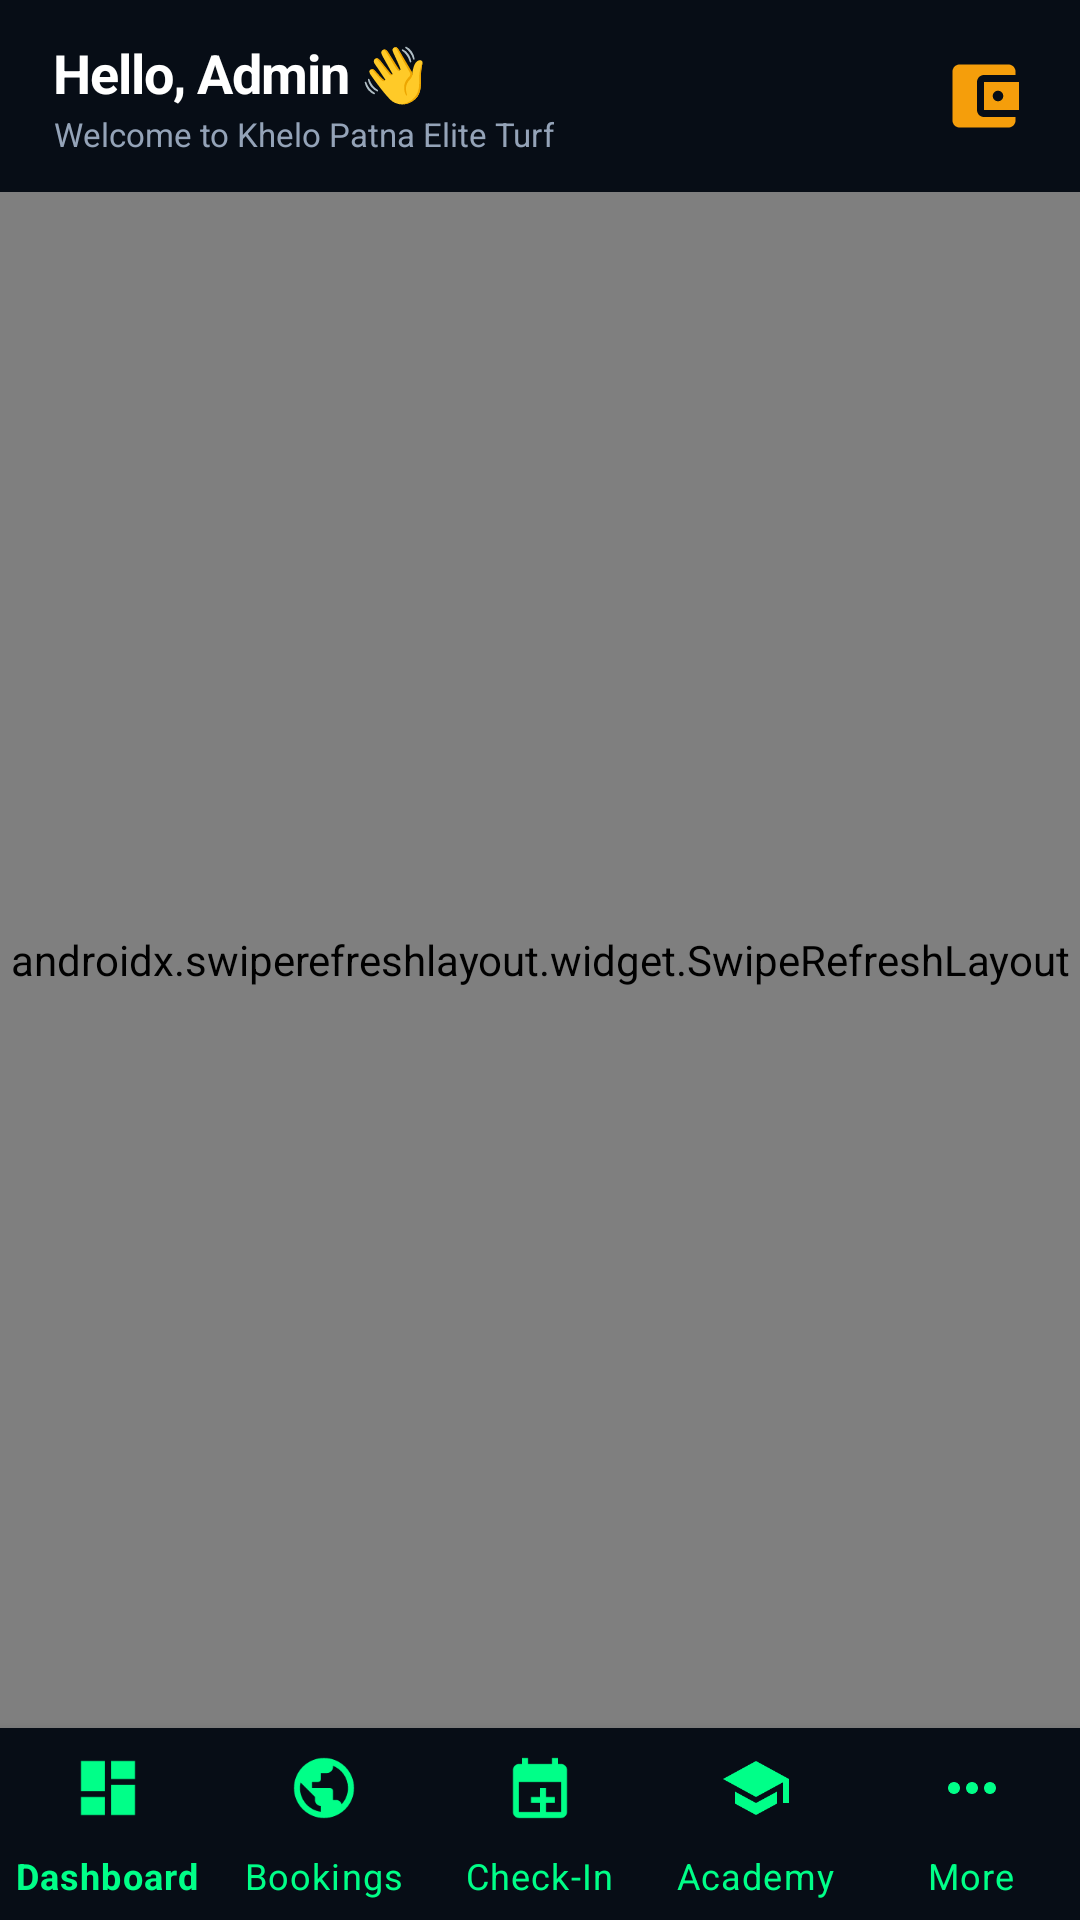

Write the Android layout XML for this screen, with the resource values it uses.
<!-- AndroidManifest.xml: application theme Theme.KheloPatnaAdmin -->
<!-- res/layout/activity_main.xml -->
<?xml version="1.0" encoding="utf-8"?>
<androidx.constraintlayout.widget.ConstraintLayout 
    xmlns:android="http://schemas.android.com/apk/res/android"
    xmlns:app="http://schemas.android.com/apk/res-auto"
    android:layout_width="match_parent"
    android:layout_height="match_parent"
    android:background="#03070C">

    
    <LinearLayout
        android:id="@+id/nativeHeader"
        android:layout_width="0dp"
        android:layout_height="64dp"
        android:orientation="horizontal"
        android:gravity="center_vertical"
        android:background="#070D16"
        android:paddingStart="18dp"
        android:paddingEnd="18dp"
        app:layout_constraintTop_toTopOf="parent"
        app:layout_constraintStart_toStartOf="parent"
        app:layout_constraintEnd_toEndOf="parent">

        <LinearLayout
            android:layout_width="0dp"
            android:layout_height="wrap_content"
            android:layout_weight="1"
            android:orientation="vertical">

            <TextView
                android:layout_width="wrap_content"
                android:layout_height="wrap_content"
                android:text="Hello, Admin 👋"
                android:textColor="@color/white"
                android:textSize="18sp"
                android:textStyle="bold"
                android:letterSpacing="-0.02" />

            <TextView
                android:layout_width="wrap_content"
                android:layout_height="wrap_content"
                android:text="Welcome to Khelo Patna Elite Turf"
                android:textColor="#94A3B8"
                android:textSize="11sp"
                android:layout_marginTop="1dp" />
        </LinearLayout>

        <ImageView
            android:layout_width="28dp"
            android:layout_height="28dp"
            android:src="@drawable/ic_btn_fee"
            android:contentDescription="Notification Bell" />

    </LinearLayout>

    
    <androidx.swiperefreshlayout.widget.SwipeRefreshLayout
        android:id="@+id/swipeRefresh"
        android:layout_width="0dp"
        android:layout_height="0dp"
        app:layout_constraintTop_toBottomOf="@id/nativeHeader"
        app:layout_constraintBottom_toTopOf="@id/bottomNav"
        app:layout_constraintStart_toStartOf="parent"
        app:layout_constraintEnd_toEndOf="parent">

        <androidx.core.widget.NestedScrollView
            android:layout_width="match_parent"
            android:layout_height="match_parent"
            android:fillViewport="true">

            <LinearLayout
                android:id="@+id/nativeListContainer"
                android:layout_width="match_parent"
                android:layout_height="wrap_content"
                android:orientation="vertical"
                android:padding="16dp" />

        </androidx.core.widget.NestedScrollView>

    </androidx.swiperefreshlayout.widget.SwipeRefreshLayout>

    
    <com.google.android.material.bottomnavigation.BottomNavigationView
        android:id="@+id/bottomNav"
        android:layout_width="0dp"
        android:layout_height="64dp"
        android:background="#070D16"
        app:itemIconTint="@color/emerald"
        app:itemTextColor="@color/emerald"
        app:labelVisibilityMode="labeled"
        app:menu="@menu/bottom_nav_menu"
        app:layout_constraintBottom_toBottomOf="parent"
        app:layout_constraintStart_toStartOf="parent"
        app:layout_constraintEnd_toEndOf="parent" />

</androidx.constraintlayout.widget.ConstraintLayout>
<!-- resources referenced by this layout -->
<resources>
  <color name="emerald">#00FF88</color>
  <color name="white">#FFFFFFFF</color>
  <!-- drawable ic_btn_fee (drawable) -->
  <?xml version="1.0" encoding="utf-8"?>
  <vector xmlns:android="http://schemas.android.com/apk/res/android"
      android:width="20dp"
      android:height="20dp"
      android:viewportWidth="24"
      android:viewportHeight="24">
      <path
          android:fillColor="#F59E0B"
          android:pathData="M21,18v1c0,1.1 -0.9,2 -2,2H5c-1.11,0 -2,-0.9 -2,-2V5c0,-1.1 0.89,-2 2,-2h14c1.1,0 2,0.9 2,2v1h-9c-1.11,0 -2,0.9 -2,2v8c0,1.1 0.89,2 2,2h9zm-9,-2h10V8H12v8zm4,-2.5c-0.83,0 -1.5,-0.67 -1.5,-1.5s0.67,-1.5 1.5,-1.5 1.5,0.67 1.5,1.5 -0.67,1.5 -1.5,1.5z"/>
  </vector>
  <style name="Theme.KheloPatnaAdmin" parent="Theme.MaterialComponents.DayNight.NoActionBar">
          <item name="colorPrimary">@color/emerald</item>
          <item name="colorPrimaryVariant">@color/emerald_dark</item>
          <item name="colorOnPrimary">@color/black</item>
          <item name="android:statusBarColor">@color/bg_void</item>
          <item name="android:windowBackground">@color/bg_void</item>
      </style>
  <color name="emerald_dark">#00B35F</color>
  <color name="black">#FF000000</color>
  <color name="bg_void">#030806</color>
</resources>
